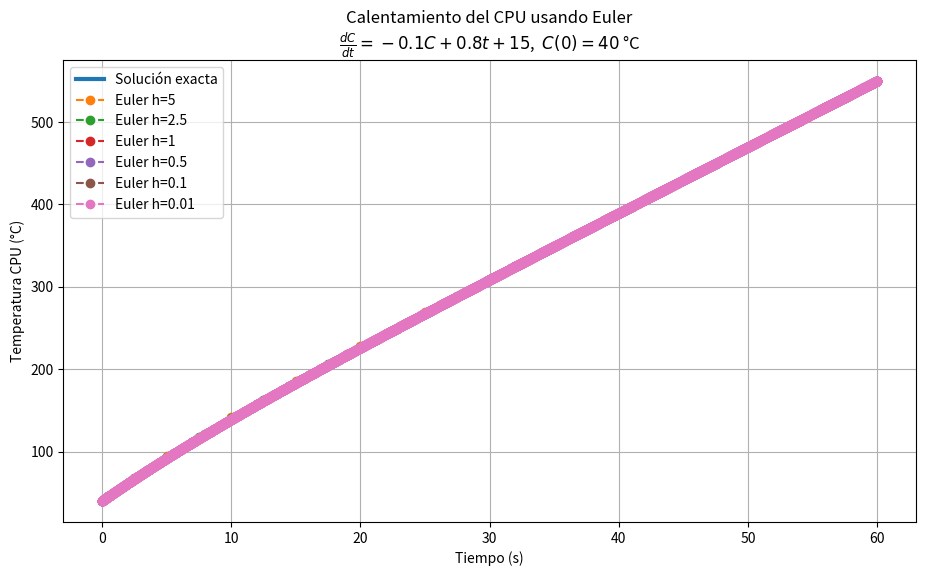

Source code (Python):
import numpy as np
import matplotlib.pyplot as plt

# =========================================================
# MÉTODO DE EULER
# =========================================================

def euler(f, x0, y0, h, xf):

    N = int((xf - x0) / h)

    x = np.zeros(N + 1)
    y = np.zeros(N + 1)

    x[0] = x0
    y[0] = y0

    for i in range(N):

        x[i+1] = x[i] + h
        y[i+1] = y[i] + h * f(x[i], y[i])

    return x, y

# =========================================================
# MODELO TEMPERATURA DEL CPU
#
# Variable : C(t) = temperatura del CPU (°C)
# Tiempo   : t en segundos
#
# EDO: dC/dt = -0.1·C + 0.8·t + 15
#   - El término -0.1·C modela la disipación de calor
#     (proporcional a la temperatura actual).
#   - El término +0.8·t modela el calor generado por
#     una carga de trabajo que crece con el tiempo.
#   - La constante +15 representa el calor base del
#     sistema en reposo (fuente ambiental).
#
# Condición inicial: C(0) = 40 °C (temperatura en reposo)
#
# Solución exacta (variación de parámetros):
#   C(t) = (C₀ - δ/γ + ε/γ - δ/γ²)·e^(-γt) + (δ/γ)·t + ε/γ - δ/γ²
# Con γ=0.1, δ=0.8, ε=15  →  simplificado:
#   C(t) = -30·e^(-0.1t) + 8t + 70
# =========================================================

GAMMA = 0.10   # coeficiente de disipación térmica  (1/s)
DELTA = 0.80   # tasa de calor por carga creciente   (°C/s²)
EPSILON = 15.0 # calor base del sistema              (°C/s)
C0 = 40.0      # temperatura inicial en reposo        (°C)

def f(t, C):
    return -GAMMA * C + DELTA * t + EPSILON

def exacta(t):
    # Coeficientes de la solución particular: at + b
    a = DELTA / GAMMA                          # =  8
    b = EPSILON / GAMMA - DELTA / GAMMA**2     # = 70
    A = C0 - b                                 # = -30
    return A * np.exp(-GAMMA * t) + a * t + b

# =========================================================
# SIMULACIONES
# =========================================================

T_FINAL = 60          # segundos de simulación

pasos = [5, 2.5, 1, 0.5, 0.1, 0.01]

plt.figure(figsize=(11, 6))

t_exacta = np.linspace(0, T_FINAL, 1000)
C_exacta = exacta(t_exacta)

plt.plot(t_exacta,
         C_exacta,
         linewidth=3,
         label='Solución exacta')

for h in pasos:

    t, C = euler(f, 0, C0, h, T_FINAL)

    error_abs = abs(exacta(T_FINAL) - C[-1])
    error_rel = 100 * error_abs / abs(exacta(T_FINAL))

    print(f"\n h = {h} s")
    print(f"C({T_FINAL}) Euler   = {C[-1]:.4f} °C")
    print(f"C({T_FINAL}) exacta  = {exacta(T_FINAL):.4f} °C")
    print(f"Error absoluto       = {error_abs:.4f} °C")
    print(f"Error relativo       = {error_rel:.2f}%")

    plt.plot(t, C, 'o--', label=f'Euler h={h}')

plt.xlabel('Tiempo (s)')
plt.ylabel('Temperatura CPU (°C)')

plt.title('Calentamiento del CPU usando Euler\n'
          r'$\frac{dC}{dt} = -0.1C + 0.8t + 15$,  $C(0) = 40$ °C')

plt.grid(True)
plt.legend()

plt.show()
